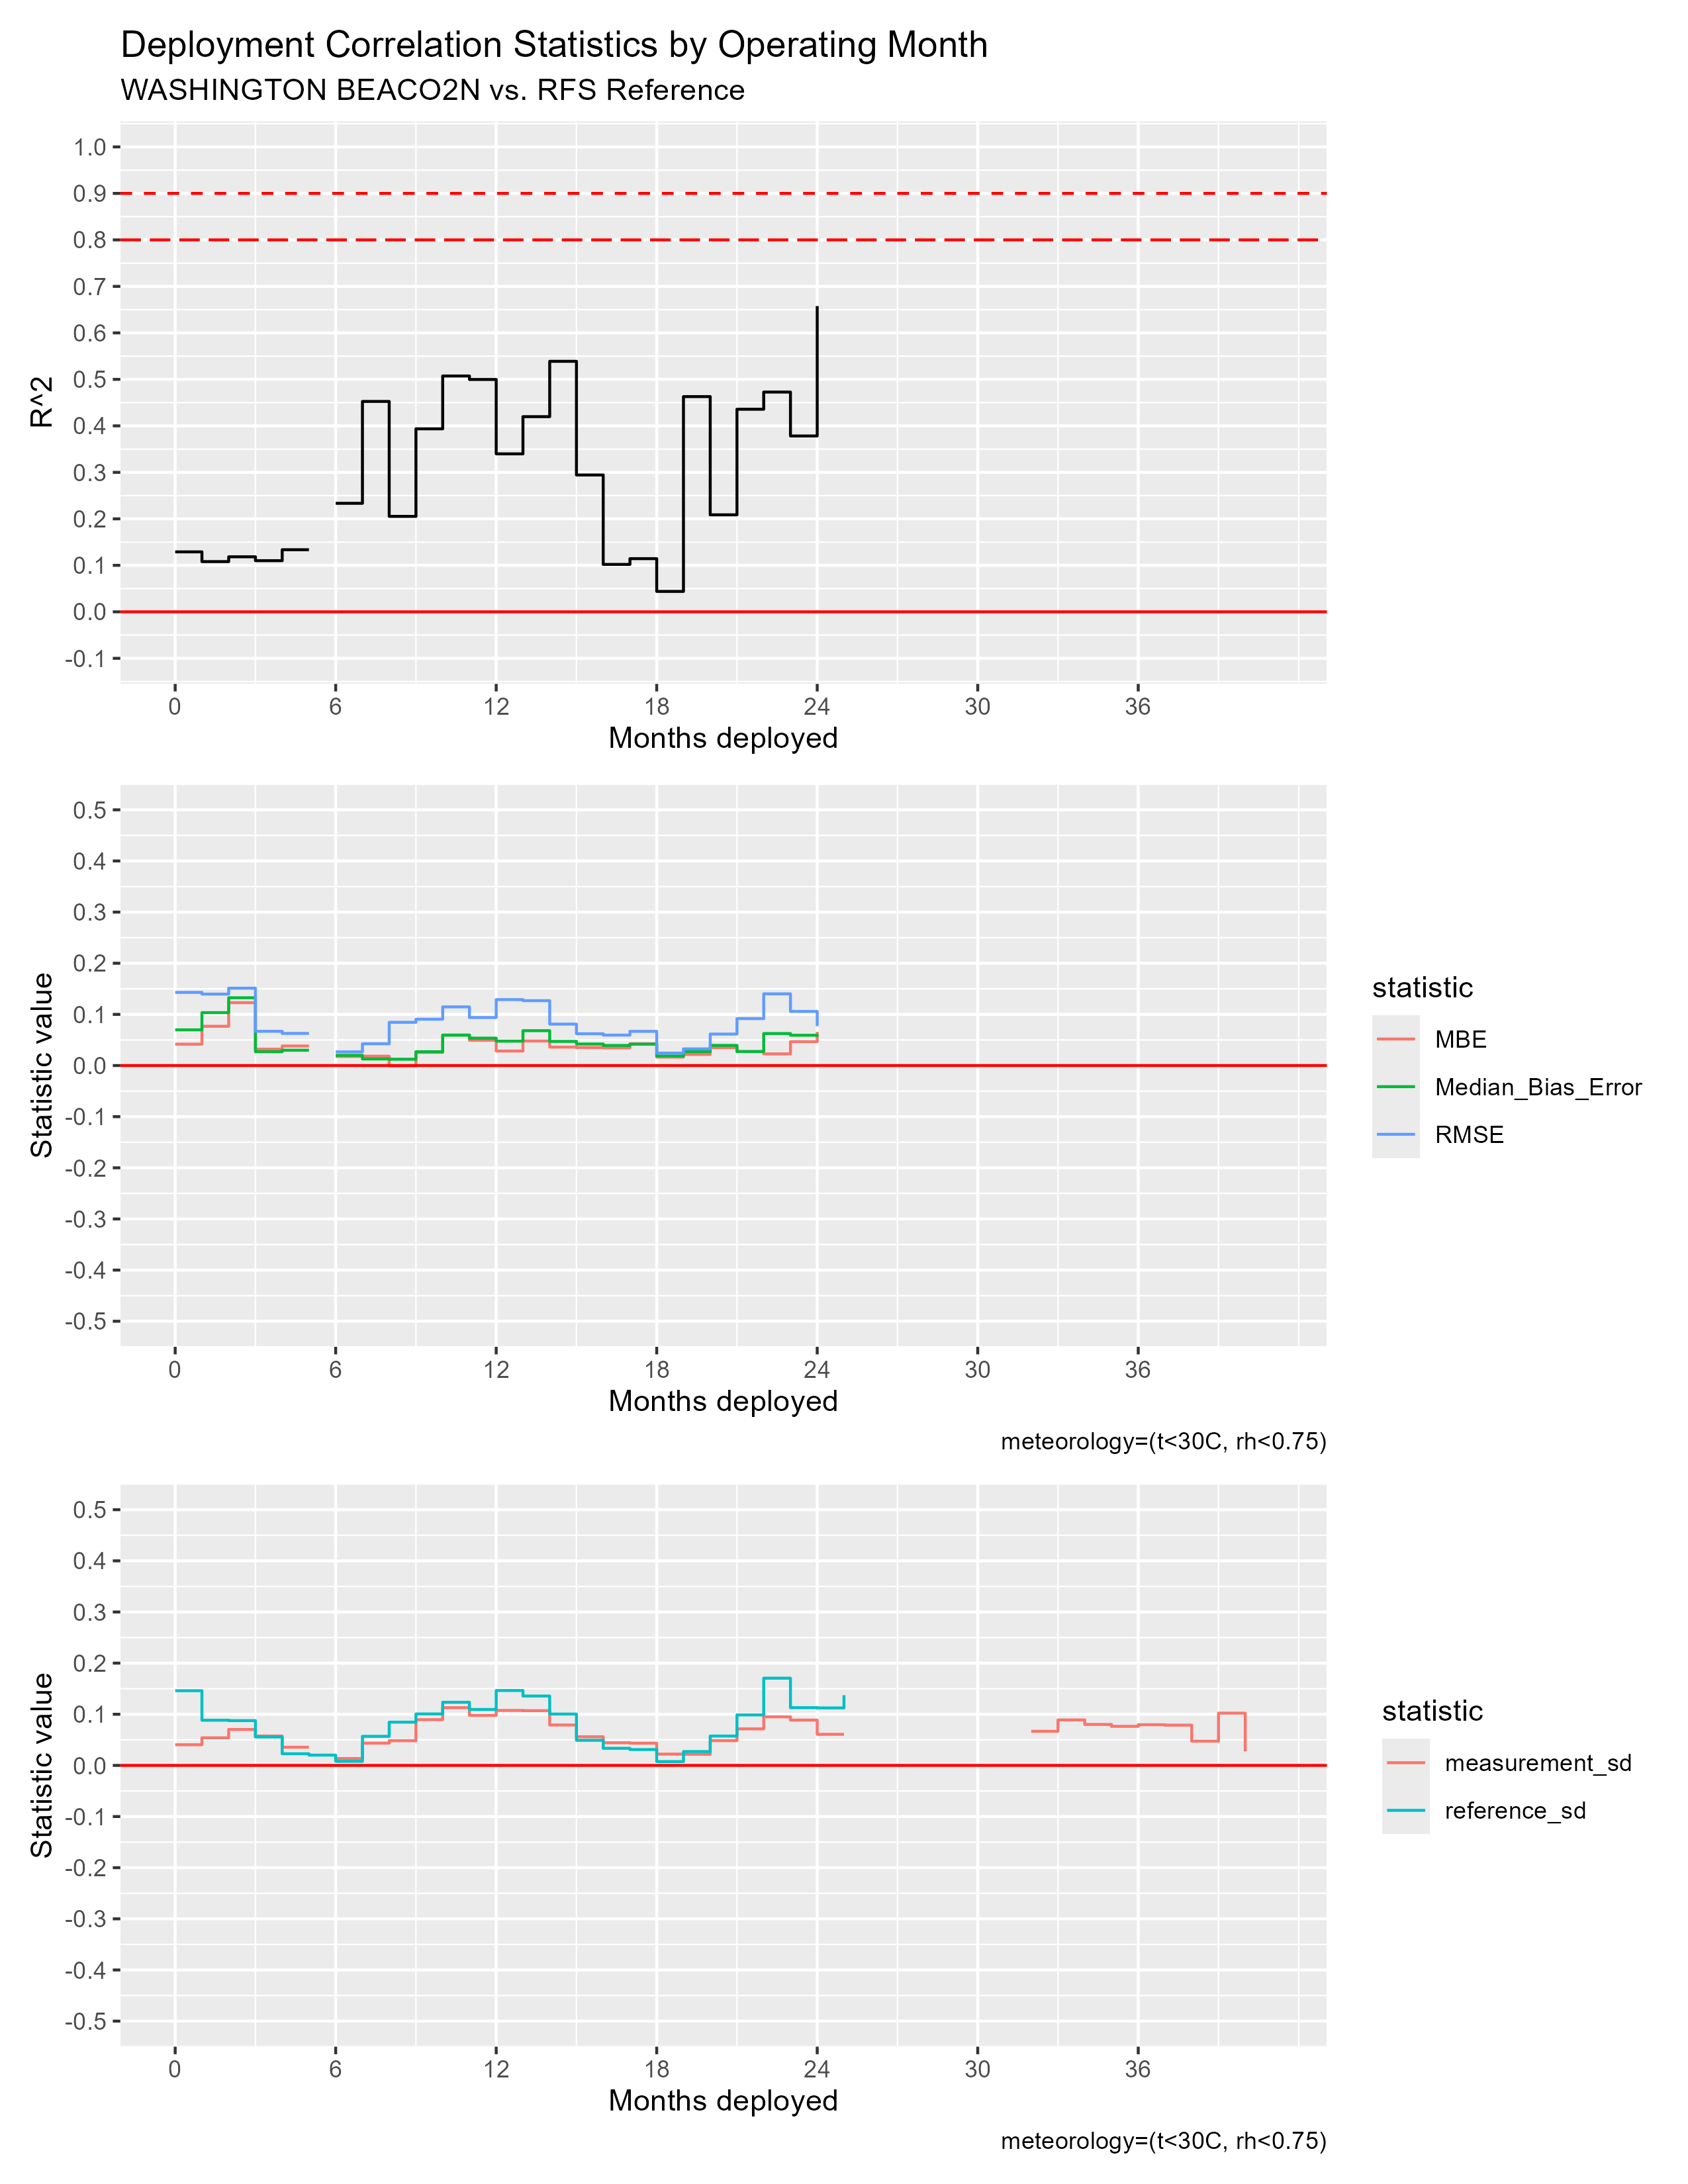

The data file committed next to this chart (first rows):
mos_into_deployment, R^2, RMSE, MBE, Median_Bias_Error, measurement_sd, reference_sd
0, 0.129, 0.143, 0.04176, 0.06978, 0.0404, 0.1461
1, 0.108, 0.1397, 0.07674, 0.1034, 0.05399, 0.08835
2, 0.1184, 0.1513, 0.1229, 0.1325, 0.07031, 0.08756
3, 0.11, 0.06693, 0.03194, 0.02699, 0.05744, 0.05568
4, 0.1336, 0.06282, 0.03819, 0.02991, 0.03555, 0.02277
5, NA, NA, NA, NA, NA, 0.02015
6, 0.2334, 0.02673, 0.01777, 0.01998, 0.01344, 0.007961
7, 0.4525, 0.04249, 0.01825, 0.01285, 0.0435, 0.05682
8, 0.2053, 0.08451, -7.175716441476096e-4, 0.01233, 0.04823, 0.08454
9, 0.3936, 0.09054, 0.02573, 0.027, 0.0894, 0.1006
10, 0.5073, 0.1147, 0.05964, 0.0594, 0.1128, 0.1234
11, 0.4998, 0.09387, 0.04936, 0.05354, 0.09786, 0.1094
12, 0.3398, 0.1289, 0.02835, 0.04768, 0.1075, 0.1464
13, 0.4198, 0.1268, 0.04796, 0.06815, 0.1071, 0.1357
14, 0.5388, 0.08101, 0.03606, 0.0472, 0.07903, 0.1004
15, 0.2943, 0.06216, 0.0352, 0.04209, 0.056, 0.04908
16, 0.102, 0.05951, 0.03455, 0.03924, 0.04427, 0.03346
17, 0.1144, 0.06683, 0.04252, 0.04179, 0.04341, 0.03103
18, 0.04389, 0.02433, 0.01657, 0.01861, 0.02209, 0.007491
19, 0.4629, 0.03257, 0.02167, 0.02713, 0.02176, 0.02707
20, 0.2087, 0.06153, 0.03491, 0.03934, 0.0484, 0.05743
21, 0.4357, 0.09182, 0.02739, 0.02732, 0.07142, 0.0987
22, 0.4727, 0.1402, 0.02275, 0.06256, 0.09498, 0.1705
23, 0.3783, 0.1058, 0.04669, 0.05925, 0.08858, 0.1129
24, 0.6576, 0.077, 0.06586, 0.05631, 0.06081, 0.1124
25, NA, NA, NA, NA, NA, 0.1373
26, NA, NA, NA, NA, NA, NA
27, NA, NA, NA, NA, NA, NA
28, NA, NA, NA, NA, NA, NA
29, NA, NA, NA, NA, NA, NA
30, NA, NA, NA, NA, NA, NA
31, NA, NA, NA, NA, NA, NA
32, NA, NA, NA, NA, 0.06668, NA
33, NA, NA, NA, NA, 0.08894, NA
34, NA, NA, NA, NA, 0.08008, NA
35, NA, NA, NA, NA, 0.07636, NA
36, NA, NA, NA, NA, 0.07953, NA
37, NA, NA, NA, NA, 0.07874, NA
38, NA, NA, NA, NA, 0.04742, NA
39, NA, NA, NA, NA, 0.1022, NA
40, NA, NA, NA, NA, 0.0274, NA
41, NA, NA, NA, NA, NA, NA
